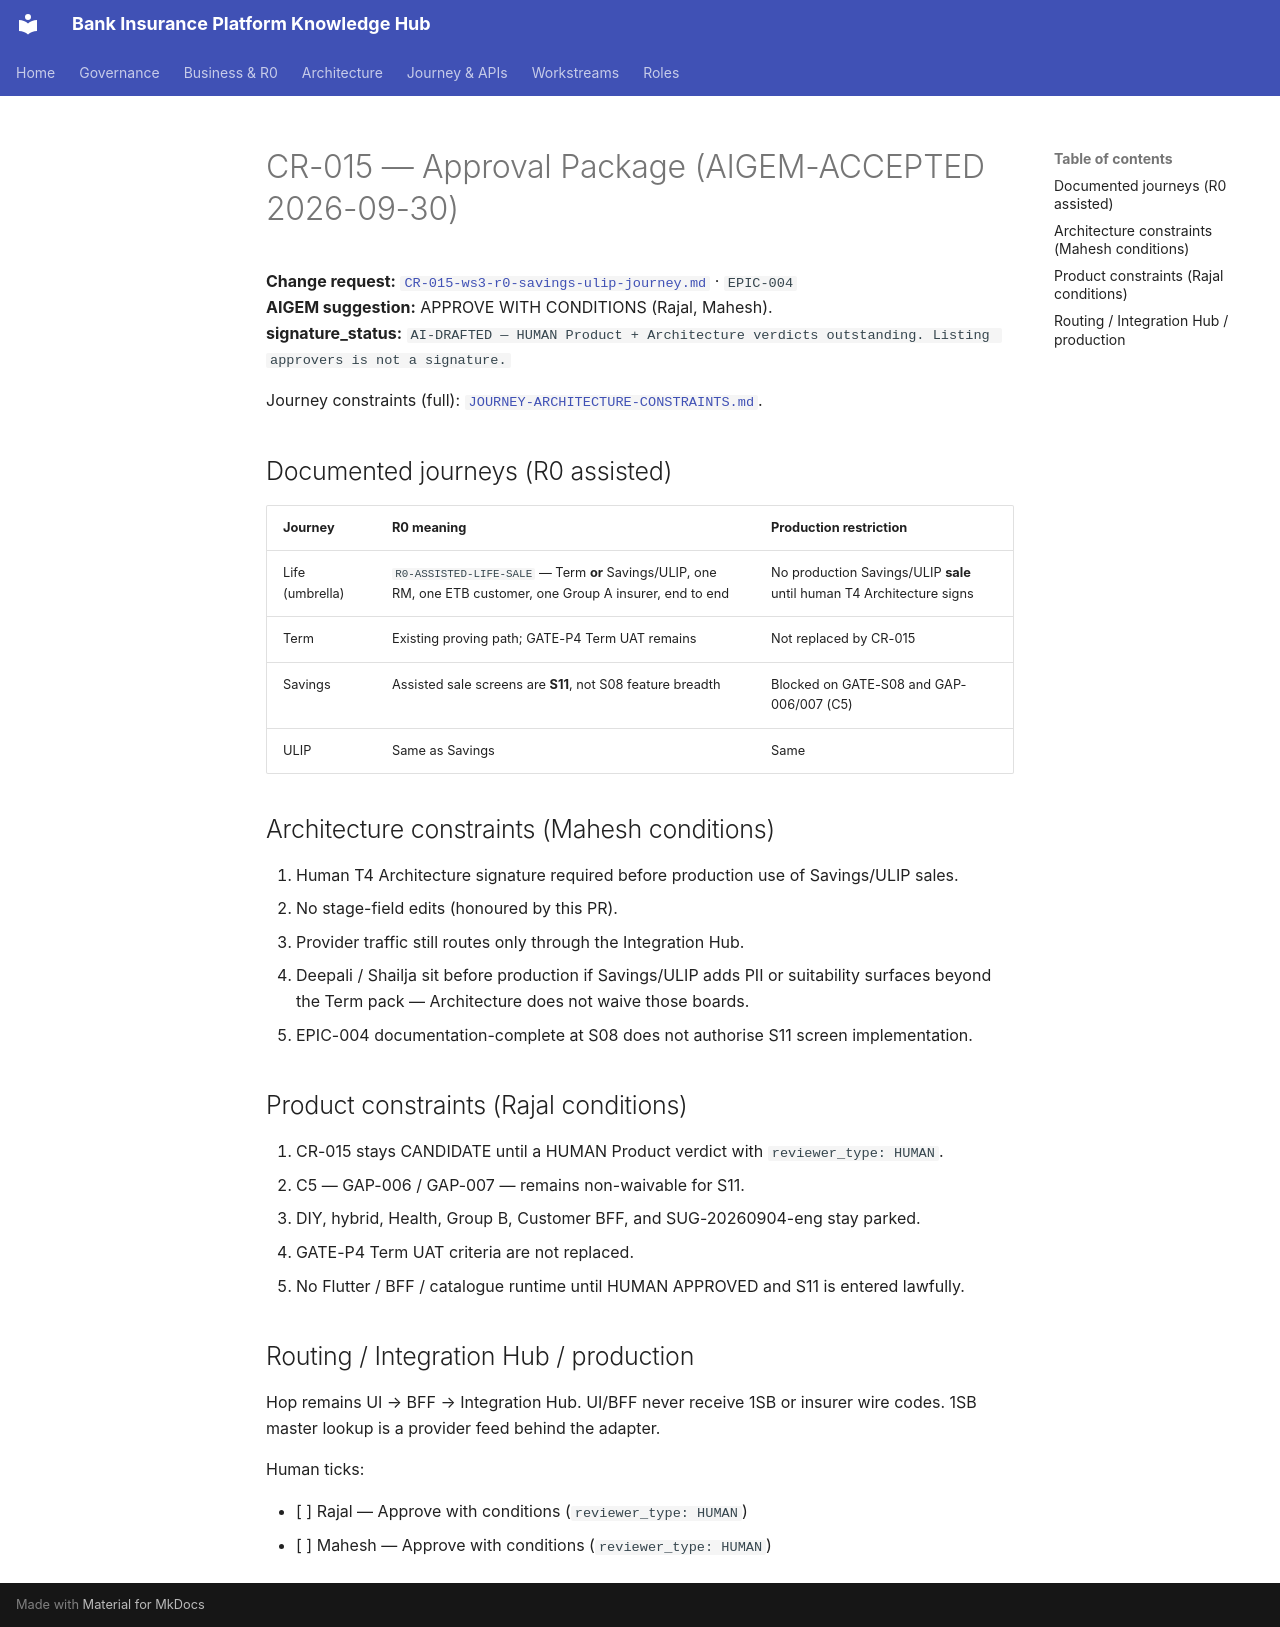

repository: Mahesh38/bank-insurance-platform · page: governance/signoff/2026-09-30/CR-015-approval-package/index.html · generator: mkdocs

# CR-015 — Approval Package (AIGEM-ACCEPTED 2026-09-30)

**Change request:** [`CR-015-ws3-r0-savings-ulip-journey.md`](../../change-requests/CR-015-ws3-r0-savings-ulip-journey.md) · `EPIC-004`  
**AIGEM suggestion:** APPROVE WITH CONDITIONS (Rajal, Mahesh).  
**signature_status:** `AI-DRAFTED — HUMAN Product + Architecture verdicts outstanding. Listing approvers is not a signature.`

Journey constraints (full): [`JOURNEY-ARCHITECTURE-CONSTRAINTS.md`](../../controls/JOURNEY-ARCHITECTURE-CONSTRAINTS.md).

## Documented journeys (R0 assisted)

| Journey | R0 meaning | Production restriction |
|---|---|---|
| Life (umbrella) | `R0-ASSISTED-LIFE-SALE` — Term **or** Savings/ULIP, one RM, one ETB customer, one Group A insurer, end to end | No production Savings/ULIP **sale** until human T4 Architecture signs |
| Term | Existing proving path; GATE-P4 Term UAT remains | Not replaced by CR-015 |
| Savings | Assisted sale screens are **S11**, not S08 feature breadth | Blocked on GATE-S08 and GAP-006/007 (C5) |
| ULIP | Same as Savings | Same |

## Architecture constraints (Mahesh conditions)

1. Human T4 Architecture signature required before production use of Savings/ULIP sales.
2. No stage-field edits (honoured by this PR).
3. Provider traffic still routes only through the Integration Hub.
4. Deepali / Shailja sit before production if Savings/ULIP adds PII or suitability surfaces beyond the Term pack — Architecture does not waive those boards.
5. EPIC-004 documentation-complete at S08 does not authorise S11 screen implementation.

## Product constraints (Rajal conditions)

1. CR-015 stays CANDIDATE until a HUMAN Product verdict with `reviewer_type: HUMAN`.
2. C5 — GAP-006 / GAP-007 — remains non-waivable for S11.
3. DIY, hybrid, Health, Group B, Customer BFF, and SUG-20260904-eng stay parked.
4. GATE-P4 Term UAT criteria are not replaced.
5. No Flutter / BFF / catalogue runtime until HUMAN APPROVED and S11 is entered lawfully.

## Routing / Integration Hub / production

Hop remains UI → BFF → Integration Hub. UI/BFF never receive 1SB or insurer wire codes. 1SB master lookup is a provider feed behind the adapter.

Human ticks:

- [ ] Rajal — Approve with conditions (`reviewer_type: HUMAN`)
- [ ] Mahesh — Approve with conditions (`reviewer_type: HUMAN`)
